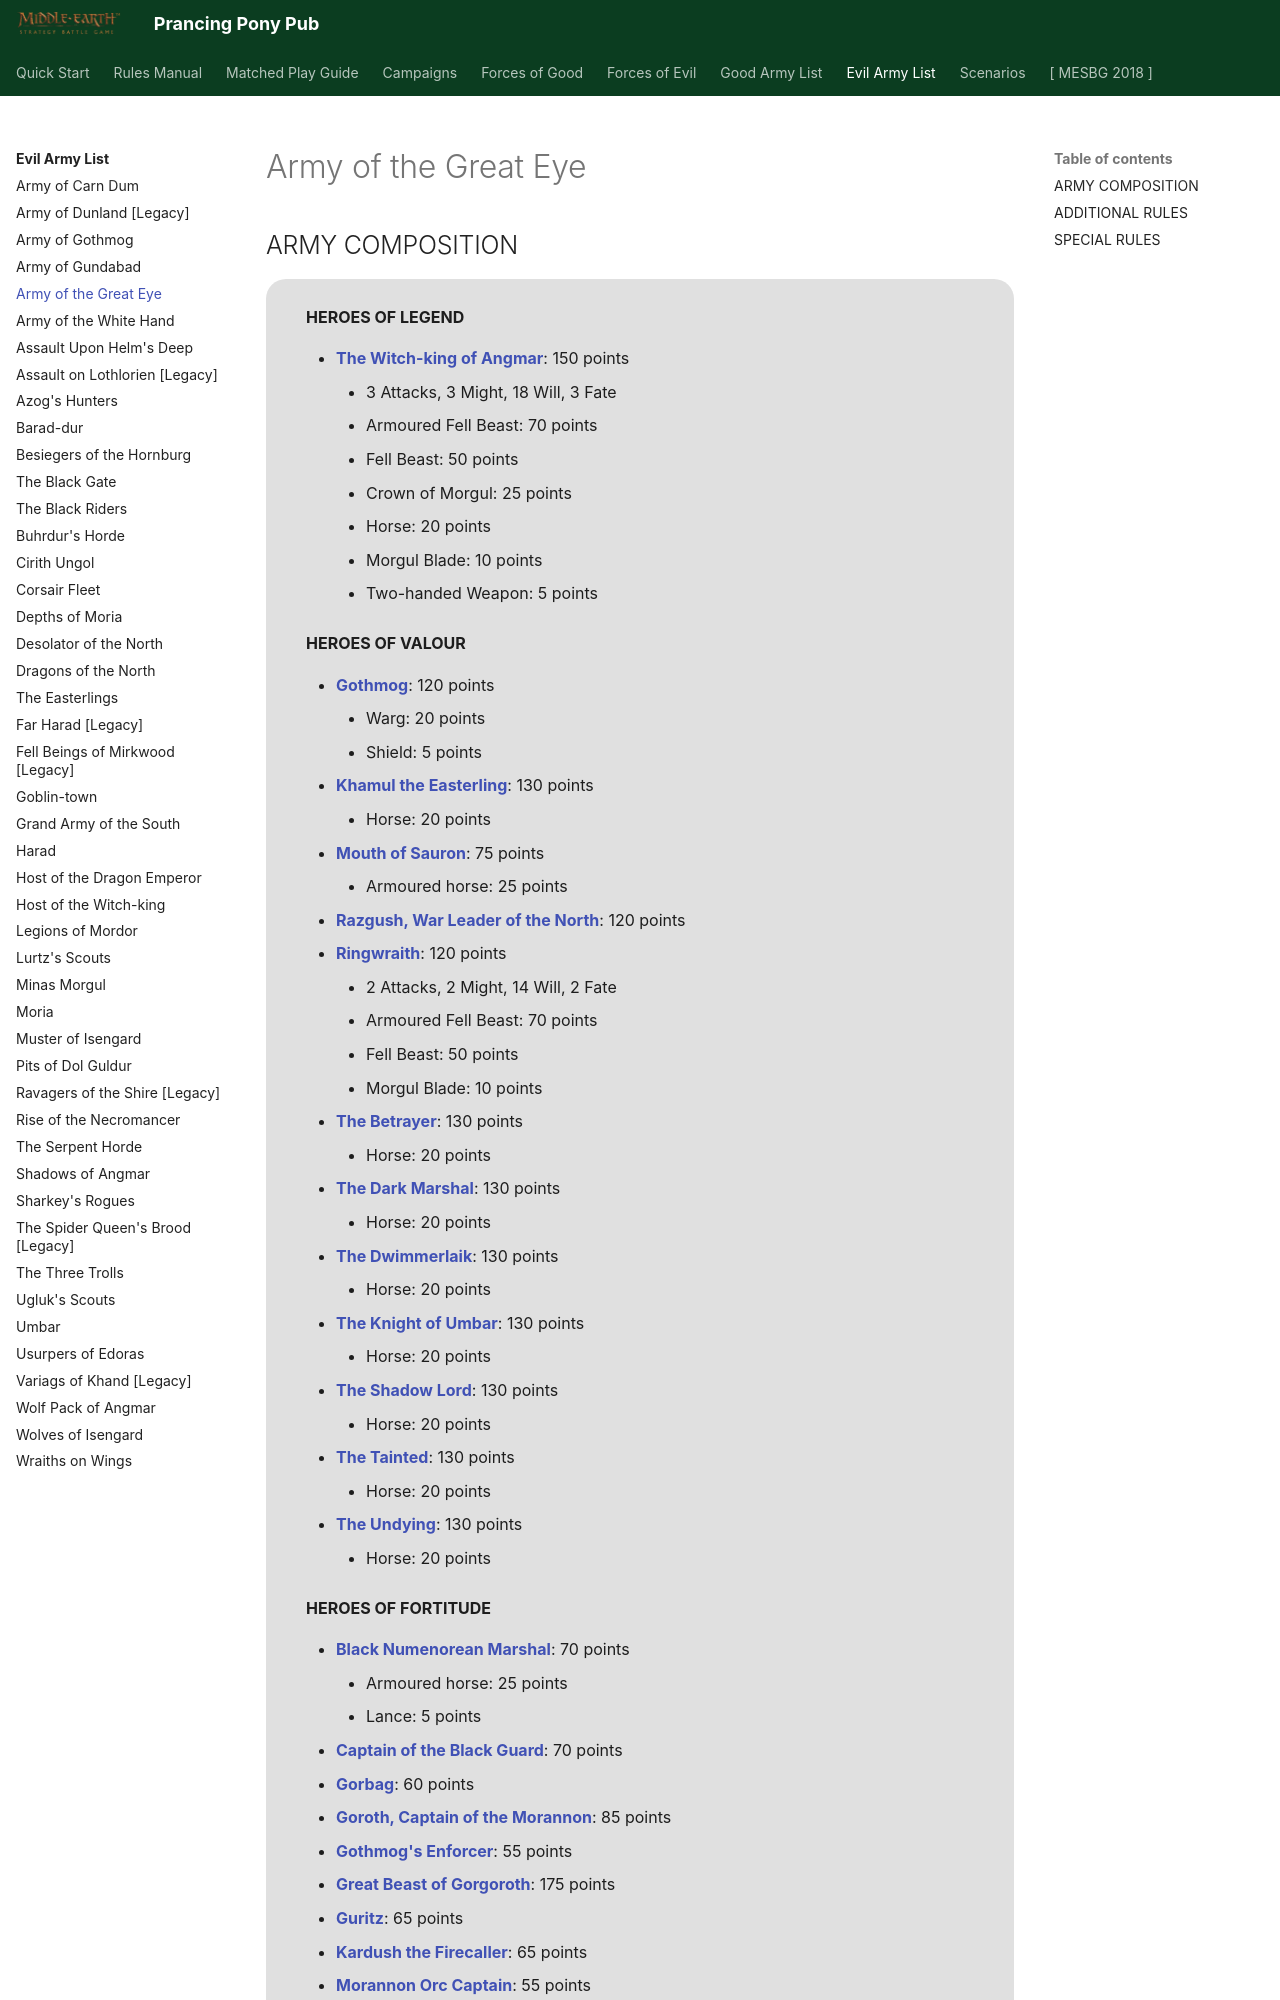

repository: BBBase-EHeresy-PPPub/PPPub · page: mesbg2024/evil_army_list/army_of_the_great_eye/index.html · generator: mkdocs

# Army of the Great Eye

## ARMY COMPOSITION

<div class="unitCard" markdown>

**HEROES OF LEGEND**

- [**The Witch-king of Angmar**](../forces_of_evil/mordor.md#the-witch-king-of-angmar-points-cost-varies): 150 points
    - 3 Attacks, 3 Might, 18 Will, 3 Fate
    - Armoured Fell Beast: 70 points
    - Fell Beast: 50 points
    - Crown of Morgul: 25 points
    - Horse: 20 points
    - Morgul Blade: 10 points
    - Two-handed Weapon: 5 points

**HEROES OF VALOUR**

- [**Gothmog**](../forces_of_evil/mordor.md#gothmog-120-points): 120 points
    - Warg: 20 points
    - Shield: 5 points
- [**Khamul the Easterling**](../forces_of_evil/evil_legacy.md#khamul-the-easterling-130-points): 130 points
    - Horse: 20 points
- [**Mouth of Sauron**](../forces_of_evil/mordor.md#mouth-of-sauron-75-points): 75 points
    - Armoured horse: 25 points
- [**Razgush, War Leader of the North**](../forces_of_evil/evil_legacy.md#razgush-war-leader-of-the-north-120-points): 120 points
- [**Ringwraith**](../forces_of_evil/mordor.md#ringwraith-points-cost-varies): 120 points
    - 2 Attacks, 2 Might, 14 Will, 2 Fate
    - Armoured Fell Beast: 70 points
    - Fell Beast: 50 points
    - Morgul Blade: 10 points
- [**The Betrayer**](../forces_of_evil/evil_legacy.md#the-betrayer-130-points): 130 points
    - Horse: 20 points
- [**The Dark Marshal**](../forces_of_evil/evil_legacy.md#the-dark-marshal-130-points): 130 points
    - Horse: 20 points
- [**The Dwimmerlaik**](../forces_of_evil/evil_legacy.md#the-dwimmerlaik-130-points): 130 points
    - Horse: 20 points
- [**The Knight of Umbar**](../forces_of_evil/evil_legacy.md#the-knight-of-umbar-130-points): 130 points
    - Horse: 20 points
- [**The Shadow Lord**](../forces_of_evil/evil_legacy.md#the-shadow-lord-130-points): 130 points
    - Horse: 20 points
- [**The Tainted**](../forces_of_evil/evil_legacy.md#the-tainted-130-points): 130 points
    - Horse: 20 points
- [**The Undying**](../forces_of_evil/evil_legacy.md#the-undying-130-points): 130 points
    - Horse: 20 points

**HEROES OF FORTITUDE**
